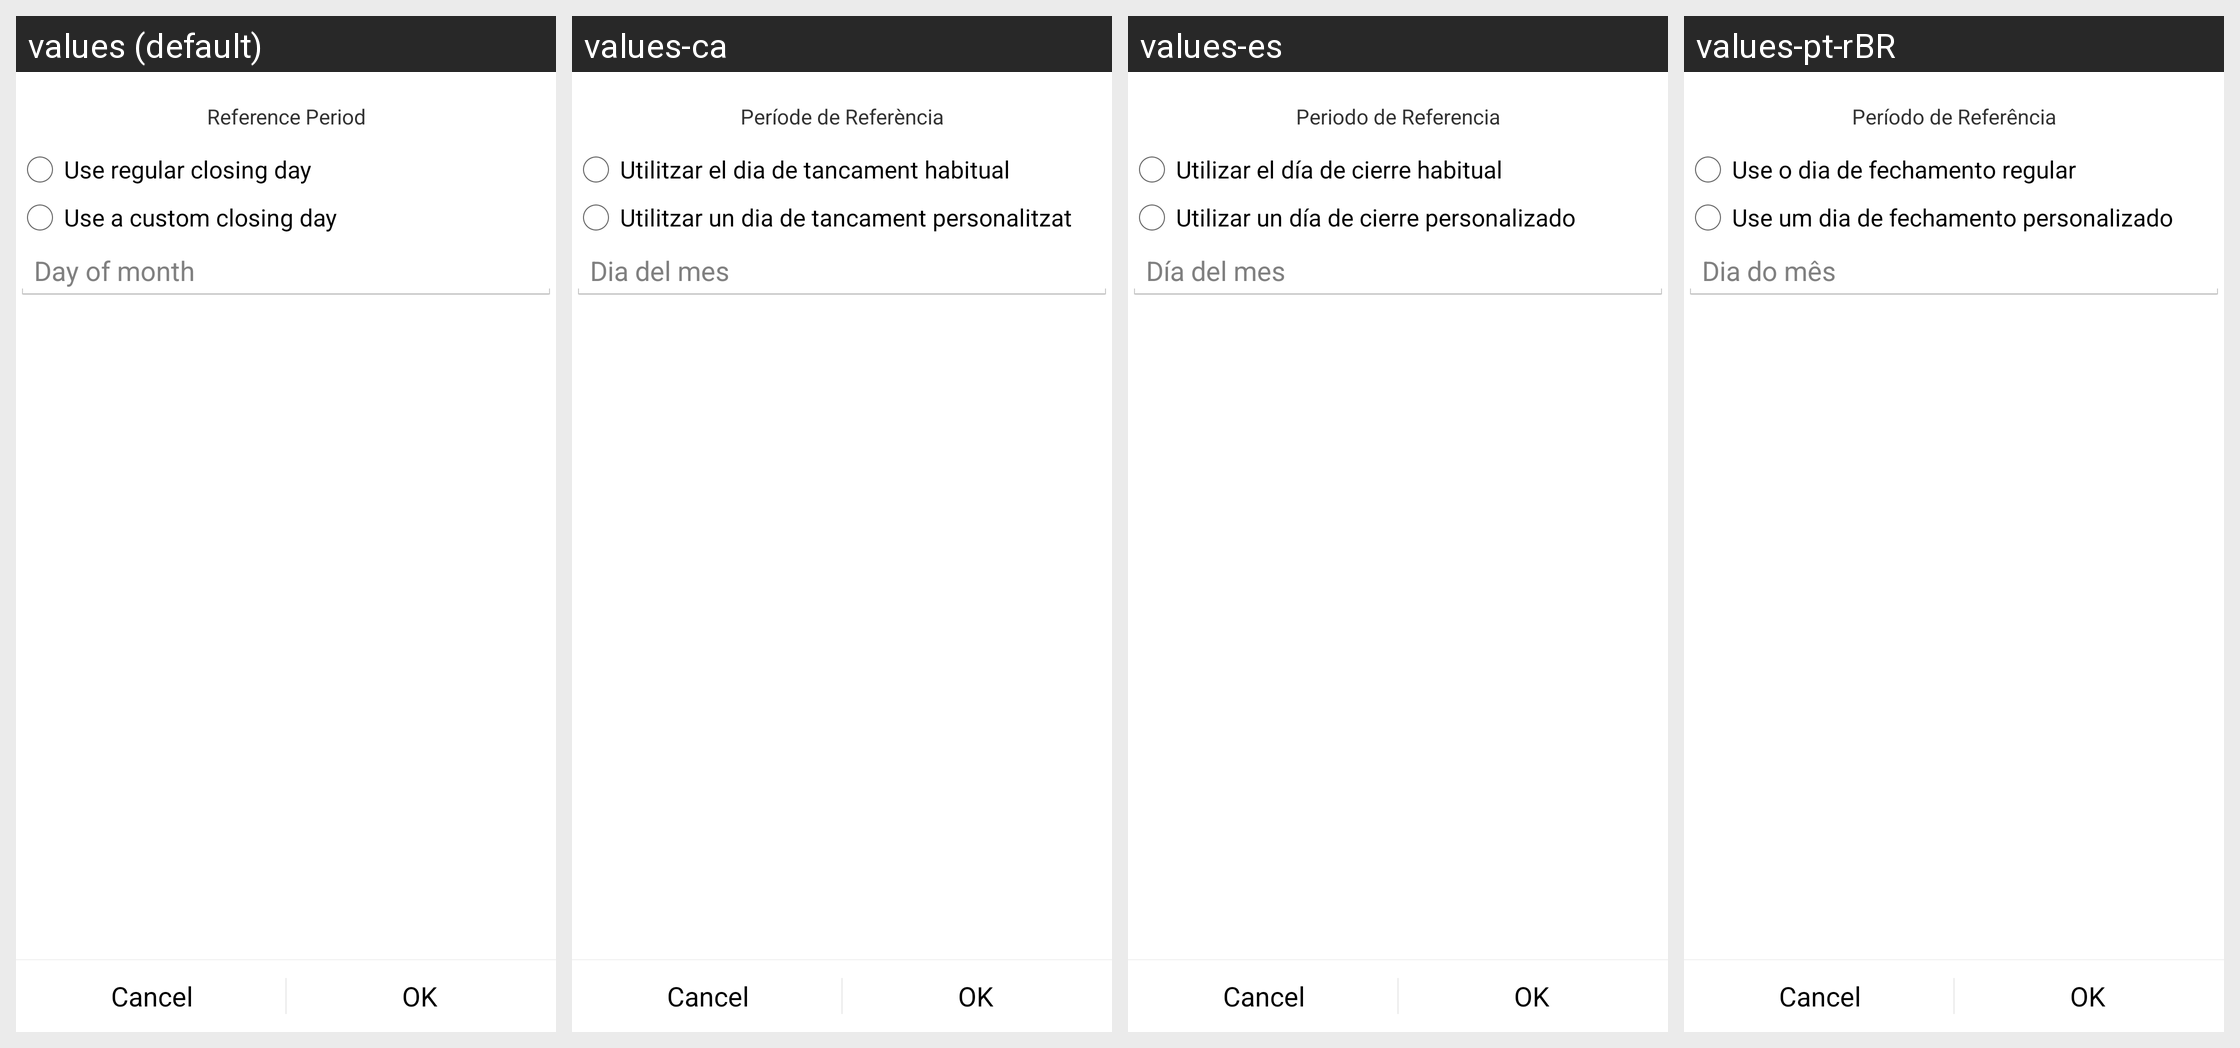

Translations of the strings shown on this Android screen, per locale in the grid:
Android screen res/layout/ccard_statement_closing_day.xml rendered under 4 locales, left to right: values (default), values-ca, values-es, values-pt-rBR. Device: Nexus 5 (rendered at 1080×1920; each locale shown at half size, 540×960, under a caption strip naming it); theme Theme.Financisto.
Other locales in the repository, not shown: values-cs-rCZ, values-da, values-de, values-fr, values-hu, values-it, values-ko, values-no-rNB, values-pl, values-pt-rPT, values-ro, values-ru, values-sk, values-uk-rUA, values-zh-rCN, values-zh-rTW.
Strings drawn on this screen, with the default value and each locale's value (text and hints the layout hard-codes, and strings that could not be matched under every locale, appear in the picture but are not listed):

reference_period
  values: Reference Period
  values-ca: Període de Referència
  values-es: Periodo de Referencia
  values-pt-rBR: Período de Referência

regular_closing_day
  values: Use regular closing day
  values-ca: Utilitzar el dia de tancament habitual
  values-es: Utilizar el día de cierre habitual
  values-pt-rBR: Use o dia de fechamento regular

custom_closing_day
  values: Use a custom closing day
  values-ca: Utilitzar un dia de tancament personalitzat
  values-es: Utilizar un día de cierre personalizado
  values-pt-rBR: Use um dia de fechamento personalizado

day_of_month
  values: Day of month
  values-ca: Dia del mes
  values-es: Día del mes
  values-pt-rBR: Dia do mês
